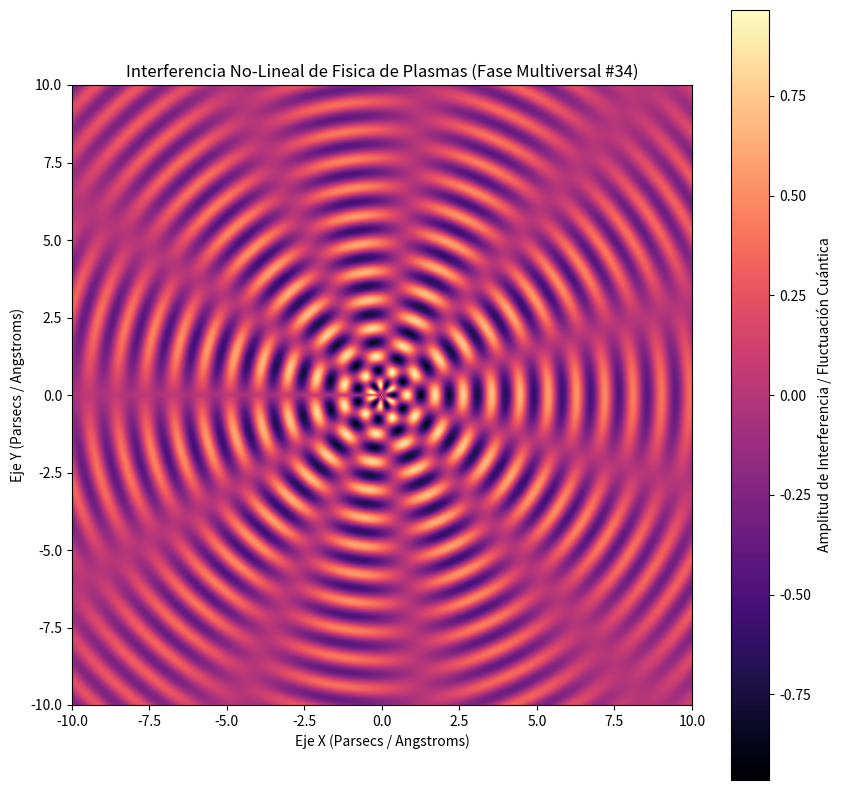

Here is the Python script that generated this plot:
%matplotlib inline
# Simulación Multiversal: Fisica de Plasmas - Variante 34
import numpy as np
import matplotlib.pyplot as plt

# Parámetros Físicos No-Lineales
omega_1 = 6.875
omega_2 = 5.47
lambda_decay = 0.101
phase_shift = 2.329

x = np.linspace(-10, 10, 800)
y = np.linspace(-10, 10, 800)
X, Y = np.meshgrid(x, y)

# Dinámica de Fluidos / Campos Tensor-Escalares (Fase Multiversal)
R = np.sqrt(X**2 + Y**2) + 1e-5
Z = (np.sin(omega_1 * R + phase_shift) * np.cos(omega_2 * np.arctan2(Y, X))) * np.exp(-lambda_decay * R)

plt.figure(figsize=(10, 10))
plt.imshow(Z, cmap='magma', extent=[-10, 10, -10, 10], origin='lower')
plt.colorbar(label='Amplitud de Interferencia / Fluctuación Cuántica')
plt.title(r'Interferencia No-Lineal de Fisica de Plasmas (Fase Multiversal #34)')
plt.xlabel('Eje X (Parsecs / Angstroms)')
plt.ylabel('Eje Y (Parsecs / Angstroms)')
plt.show()
